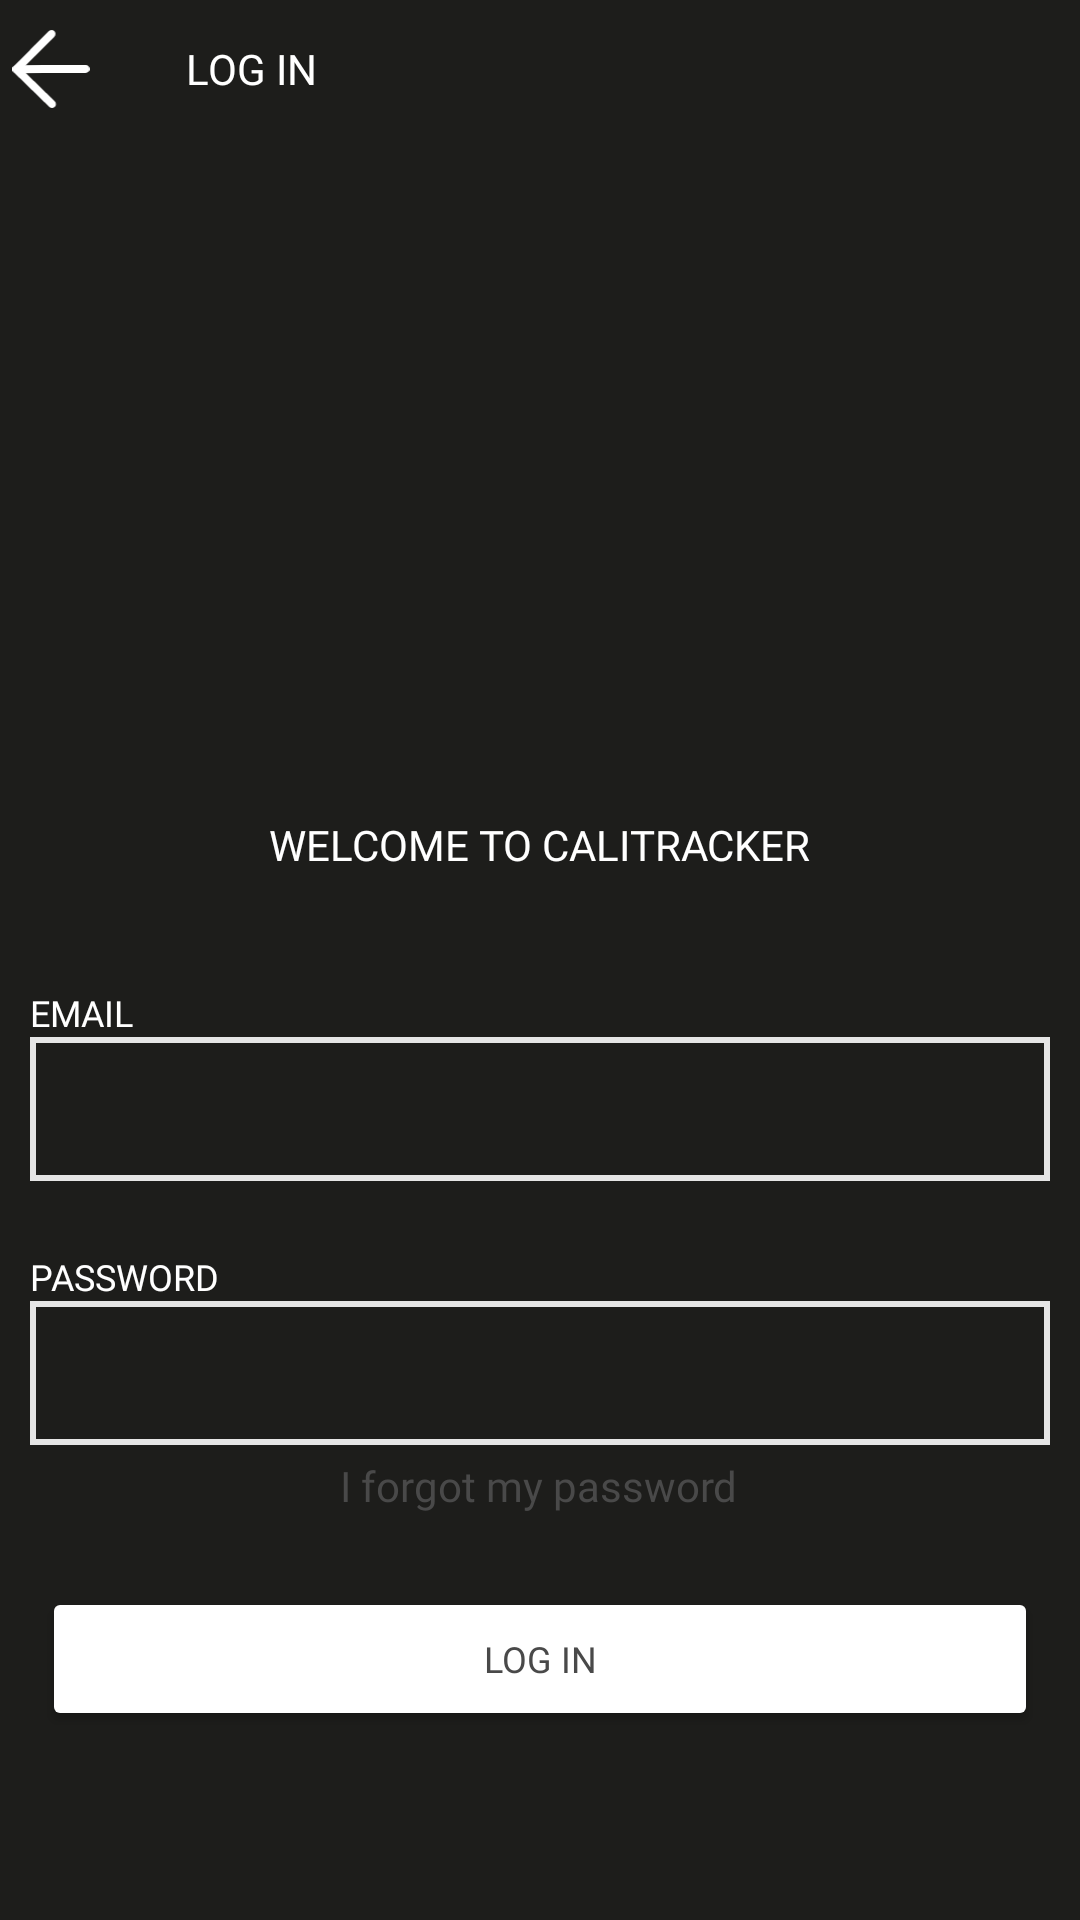

Here is an Android app screen rendered from its layout file. Give the layout XML and the strings, colors and styles it references.
<!-- AndroidManifest.xml: application theme Theme.Calitracker -->
<!-- res/layout/activity_log_in.xml -->
<?xml version="1.0" encoding="utf-8"?>
<androidx.constraintlayout.widget.ConstraintLayout xmlns:android="http://schemas.android.com/apk/res/android"
    xmlns:app="http://schemas.android.com/apk/res-auto"
    xmlns:tools="http://schemas.android.com/tools"
    android:id="@+id/log_In"
    android:layout_width="match_parent"
    android:layout_height="match_parent"
    android:background="#1D1D1B"
    tools:context="com.cuyer.calitracker.View.LogIn">

    <TextView
        android:id="@+id/textView2"
        style="@style/fill_box_textview"
        android:layout_width="wrap_content"
        android:layout_height="wrap_content"
        android:text="@string/welcome_to_calitracker"
        android:shadowDx="-4"
        android:shadowDy="-4"
        android:shadowRadius="2"
        app:layout_constraintBottom_toTopOf="@+id/textView4"
        app:layout_constraintEnd_toEndOf="parent"
        app:layout_constraintHorizontal_bias="0.5"
        app:layout_constraintStart_toStartOf="parent"
        app:layout_constraintTop_toBottomOf="@+id/imageView" />

    <ImageView
        android:id="@+id/imageView"
        android:layout_width="160dp"
        android:layout_height="160dp"
        android:contentDescription="@string/calitracker_logo"
        app:layout_constraintBottom_toBottomOf="parent"
        app:layout_constraintEnd_toEndOf="parent"
        app:layout_constraintHorizontal_bias="0.5"
        app:layout_constraintStart_toStartOf="parent"
        app:layout_constraintTop_toBottomOf="@+id/appBarLayout3"
        app:layout_constraintVertical_bias="0.064"
        app:srcCompat="@drawable/ic_logo"
        app:tint="@color/white" />

    <TextView
        android:id="@+id/textView4"
        style="@style/fill_box_textview"
        android:layout_width="match_parent"
        android:layout_height="wrap_content"
        android:layout_marginStart="10dp"
        android:layout_marginEnd="10dp"
        android:text="@string/email"
        android:textSize="12sp"
        android:shadowDx="-4"
        android:shadowDy="-4"
        android:shadowRadius="2"
        app:layout_constraintBottom_toTopOf="@+id/email_adress_editbox"
        app:layout_constraintEnd_toEndOf="parent"
        app:layout_constraintStart_toStartOf="parent"
        app:layout_constraintTop_toTopOf="@+id/appBarLayout3"
        app:layout_constraintVertical_bias="1.0" />

    <TextView
        android:id="@+id/textView5"
        style="@style/fill_box_textview"
        android:layout_width="match_parent"
        android:layout_height="wrap_content"
        android:layout_marginStart="10dp"
        android:layout_marginEnd="10dp"
        android:text="@string/password"
        android:textSize="12sp"
        android:shadowDx="-4"
        android:shadowDy="-4"
        android:shadowRadius="2"
        app:layout_constraintBottom_toTopOf="@+id/password_editbox"
        app:layout_constraintEnd_toEndOf="parent"
        app:layout_constraintHorizontal_bias="1.0"
        app:layout_constraintStart_toStartOf="parent"
        app:layout_constraintTop_toTopOf="parent"
        app:layout_constraintVertical_bias="1.0" />

    <EditText
        android:id="@+id/password_editbox"
        style="@style/fill_box"
        android:layout_width="match_parent"
        android:layout_height="48dp"
        android:layout_marginStart="10dp"
        android:layout_marginTop="40dp"
        android:layout_marginEnd="10dp"
        android:autofillHints=""
        android:ems="10"
        android:imeOptions="actionDone"
        android:inputType="textPassword"
        app:layout_constraintEnd_toEndOf="parent"
        app:layout_constraintHorizontal_bias="0.5"
        app:layout_constraintStart_toStartOf="parent"
        app:layout_constraintTop_toBottomOf="@+id/email_adress_editbox"
        tools:ignore="TouchTargetSizeCheck,SpeakableTextPresentCheck" />

    <EditText
        android:id="@+id/email_adress_editbox"
        style="@style/fill_box"
        android:layout_width="match_parent"
        android:layout_height="48dp"
        android:layout_marginStart="10dp"
        android:layout_marginTop="112dp"
        android:layout_marginEnd="10dp"
        android:autofillHints=""
        android:ems="10"
        android:inputType="textEmailAddress"
        app:layout_constraintEnd_toEndOf="parent"
        app:layout_constraintHorizontal_bias="0.5"
        app:layout_constraintStart_toStartOf="parent"
        app:layout_constraintTop_toBottomOf="@+id/imageView"
        tools:ignore="TouchTargetSizeCheck,SpeakableTextPresentCheck" />

    <com.google.android.material.appbar.AppBarLayout
        android:id="@+id/appBarLayout3"
        android:layout_width="match_parent"
        android:layout_height="46dp"
        android:background="#1D1D1B"
        app:layout_constraintEnd_toEndOf="parent"
        app:layout_constraintStart_toStartOf="parent"
        app:layout_constraintTop_toTopOf="parent">

        <LinearLayout
            android:layout_width="match_parent"
            android:layout_height="match_parent"
            android:orientation="horizontal">

            <ImageView
                android:id="@+id/go_back_arrow"
                android:layout_width="30dp"
                android:layout_height="26dp"
                android:layout_gravity="center_vertical"
                android:layout_marginStart="2dp"
                android:contentDescription="@string/go_back_arrow"
                app:srcCompat="@drawable/ic_strzalka" />

            <TextView
                android:id="@+id/textView7"
                style="@style/fill_box_textview"
                android:layout_width="wrap_content"
                android:layout_height="wrap_content"
                android:layout_gravity="center_vertical"
                android:layout_marginStart="30dp"
                android:text="@string/log_in"
                android:shadowDx="-4"
                android:shadowDy="-4"
                android:shadowRadius="2"/>
        </LinearLayout>

    </com.google.android.material.appbar.AppBarLayout>

    <Button
        android:id="@+id/logIntoTheApp"
        style="@style/create_login_button"
        android:layout_width="match_parent"
        android:layout_height="wrap_content"
        android:backgroundTint="#FFFFFF"
        android:text="@string/log_in"
        app:cornerRadius="60dp"
        app:layout_constraintBottom_toBottomOf="parent"
        app:layout_constraintEnd_toEndOf="parent"
        app:layout_constraintStart_toStartOf="parent"
        app:layout_constraintTop_toBottomOf="@+id/password_editbox"
        android:forceDarkAllowed="false"
        tools:ignore="TextContrastCheck,DuplicateSpeakableTextCheck" />

    <TextView
        android:id="@+id/forgotPassword"
        style="@style/thin_roboto"
        android:text="@string/i_forgot_my_password"
        app:layout_constraintBottom_toTopOf="@+id/logIntoTheApp"
        app:layout_constraintEnd_toEndOf="parent"
        app:layout_constraintHorizontal_bias="0.498"
        app:layout_constraintStart_toStartOf="parent"
        app:layout_constraintTop_toBottomOf="@+id/password_editbox"
        app:layout_constraintVertical_bias="0.139"
        tools:ignore="TextContrastCheck" />

</androidx.constraintlayout.widget.ConstraintLayout>
<!-- resources referenced by this layout -->
<resources>
  <string name="calitracker_logo">Calitracker logo</string>
  <string name="email">EMAIL</string>
  <string name="go_back_arrow">go back arrow</string>
  <string name="i_forgot_my_password">I forgot my password</string>
  <string name="log_in">LOG IN</string>
  <string name="password">PASSWORD</string>
  <string name="welcome_to_calitracker">WELCOME TO CALITRACKER</string>
  <style name="create_login_button">
          <item name="android:layout_width">match_parent</item>
          <item name="android:layout_height">wrap_content</item>
          <item name="android:layout_marginLeft">14dp</item>
          <item name="android:layout_marginRight">14dp</item>
          <item name="android:layout_marginBottom">16dp</item>
          <item name="android:backgroundTint">#272726</item>
          <item name="android:fontFamily">@font/roboto_bold</item>
          <item name="android:textColor">#494949</item>
          <item name="android:textSize">12sp</item>
      </style>
  <style name="fill_box">
          <item name="android:layout_width">384dp</item>
          <item name="android:layout_height">42dp</item>
          <item name="android:layout_marginTop">29dp</item>
          <item name="android:layout_marginBottom">366dp</item>
          <item name="android:background">@drawable/border</item>
          <item name="android:ems">10</item>
          <item name="android:fontFamily">@font/roboto</item>
          <item name="android:inputType">textPersonName</item>
          <item name="android:textColor">@color/white</item>
          <item name="android:textSize">12dp</item>
      </style>
  <style name="fill_box_textview">
          <item name="android:layout_width">90dp</item>
          <item name="android:layout_height">20dp</item>
          <item name="android:fontFamily">@font/roboto_bold</item>
          <item name="android:textColor">@color/white</item>
          <item name="android:textSize">14dp</item>
      </style>
  <style name="thin_roboto">
          <item name="android:layout_width">wrap_content</item>
          <item name="android:layout_height">wrap_content</item>
          <item name="android:fontFamily">@font/roboto_thin</item>
          <item name="android:textColor">#494949</item>
      </style>
  <style name="Theme.Calitracker" parent="Theme.MaterialComponents.DayNight.DarkActionBar">
          
          <item name="colorPrimary">@color/purple_500</item>
          <item name="colorPrimaryVariant">#1D1D1B</item>
          <item name="colorOnPrimary">@color/white</item>
          
          <item name="colorSecondary">@color/teal_200</item>
          <item name="colorSecondaryVariant">@color/teal_700</item>
          <item name="colorOnSecondary">@color/black</item>
          
          <item name="android:statusBarColor" tools:targetApi="l">?attr/colorPrimaryVariant</item>
          
          
      </style>
  <!-- drawable border (drawable) -->
  <?xml version="1.0" encoding="utf-8"?>
  <shape xmlns:android="http://schemas.android.com/apk/res/android">
      <stroke
          android:width="2dp"
          android:color="#E5E5E5" />
      <solid
          android:color="#00FFFFFF"
          android:paddingLeft="10dp"
          android:paddingTop="10dp"/>
      <padding
          android:left="10dp"
          android:top="10dp"
          android:right="10dp"
          android:bottom="10dp" />
  </shape>
  <!-- not gathered from this repository: default colours our renderer supplied (Android Studio template values) -->
  <color name="purple_500">#FF6200EE</color>
  <color name="teal_200">#FF03DAC5</color>
  <color name="teal_700">#FF018786</color>
  <color name="black">#FF000000</color>
  <color name="white">#FFFFFFFF</color>
</resources>
